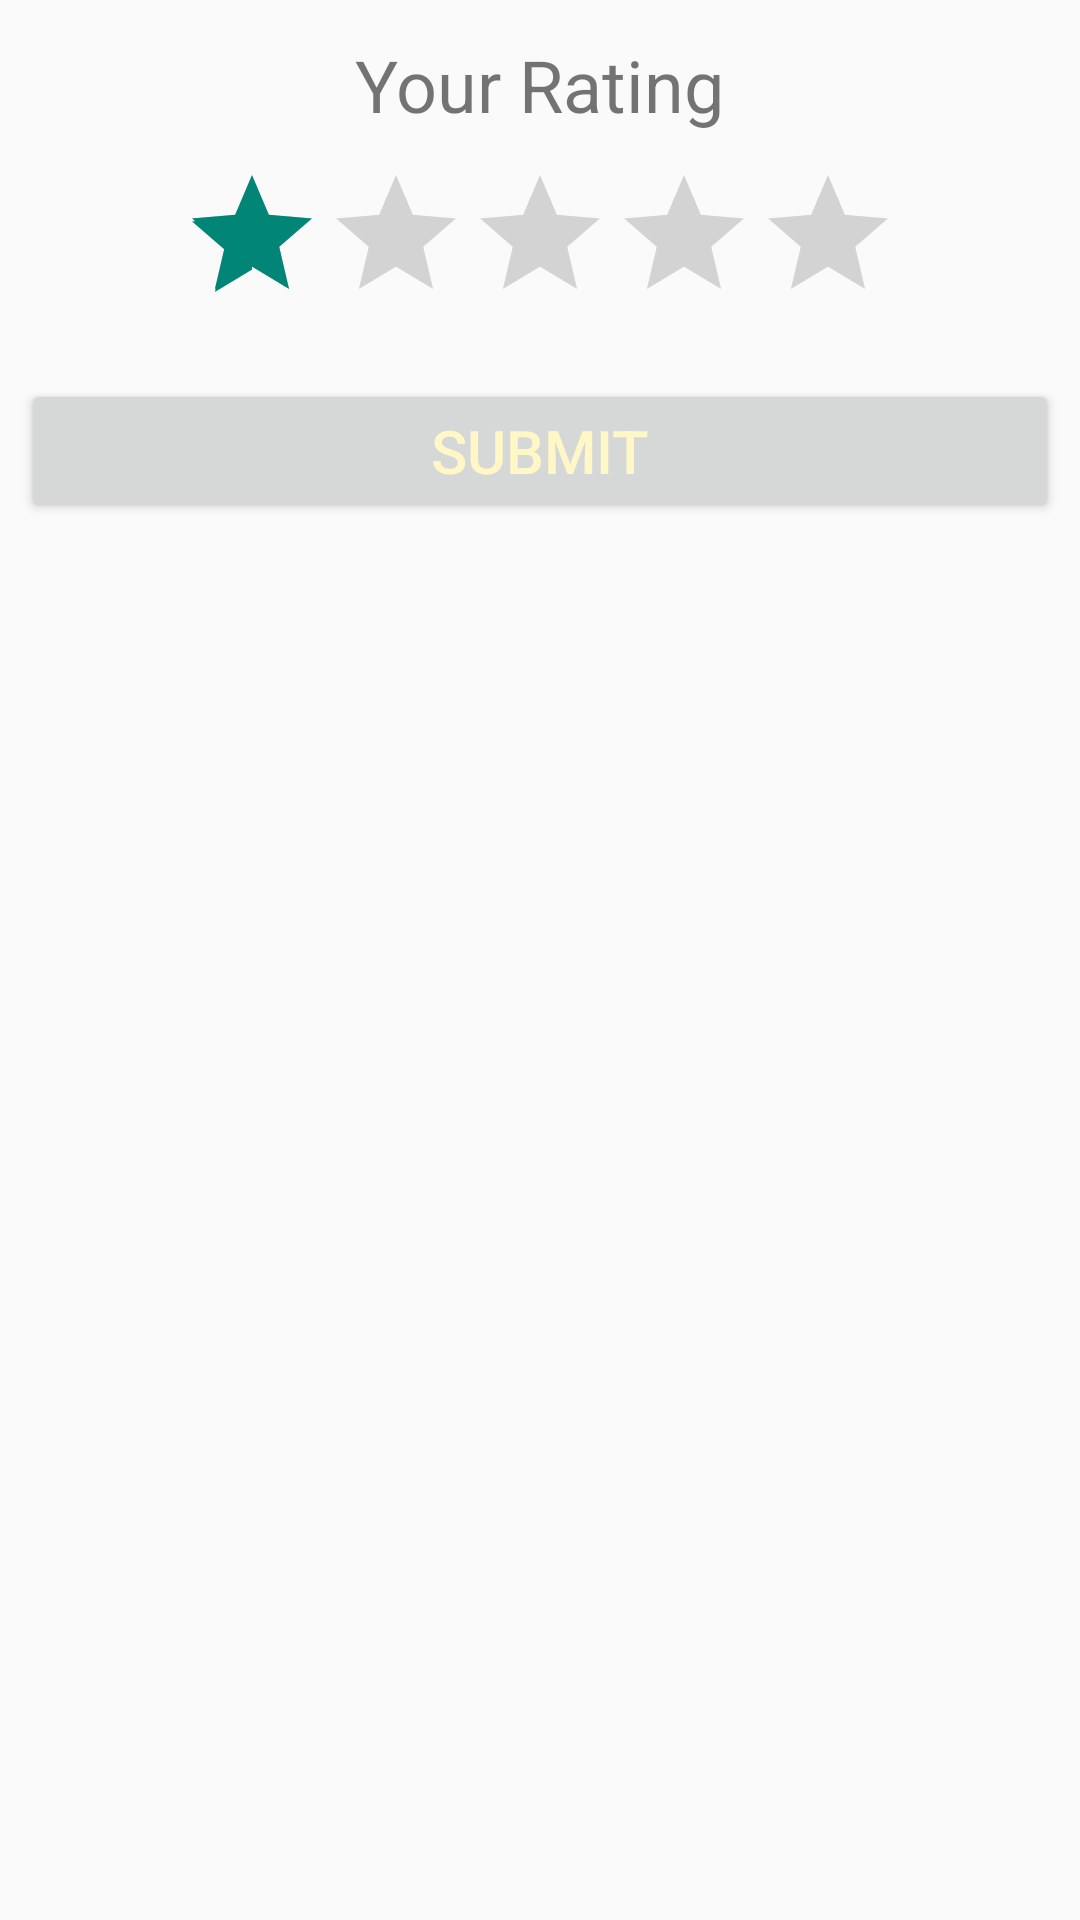

This screen was rendered from an Android layout file. Write that file and the resources it references.
<!-- AndroidManifest.xml: application theme AppTheme -->
<!-- res/layout/rating_dialog.xml -->
<?xml version="1.0" encoding="utf-8"?>
<LinearLayout xmlns:android="http://schemas.android.com/apk/res/android"
    android:orientation="vertical"
    android:layout_width="match_parent"
    android:layout_height="match_parent"
    android:padding="2dp">

        <TextView
            android:text="@string/your_rating"
            android:textSize="24sp"
            android:layout_marginTop="10dp"
            android:layout_width="wrap_content" android:layout_height="wrap_content"
            android:layout_gravity="center"/>

        <RatingBar
            android:layout_marginTop="10dp" android:layout_marginBottom="10dp"
            android:layout_width="wrap_content" android:layout_height="wrap_content"
            android:clickable="true"
            android:id="@+id/dialogRatingBar"
            android:layout_gravity="center"
            android:numStars="5" android:stepSize="0.5" android:rating="1.0"
            android:isIndicator="false"/>

        <Button android:id="@+id/dialogRatingSubmitButton"
            android:layout_height="wrap_content"
            android:text="@string/submit"  android:focusable="false"
            android:layout_margin="5dip" android:textColor="#FFF8C6"
            android:textSize="20sp" android:layout_width="fill_parent" />

</LinearLayout>
<!-- resources referenced by this layout -->
<resources>
  <string name="submit">Submit</string>
  <string name="your_rating">Your Rating</string>
  <style name="AppTheme" parent="Theme.AppCompat.Light.DarkActionBar">
          
      </style>
</resources>
